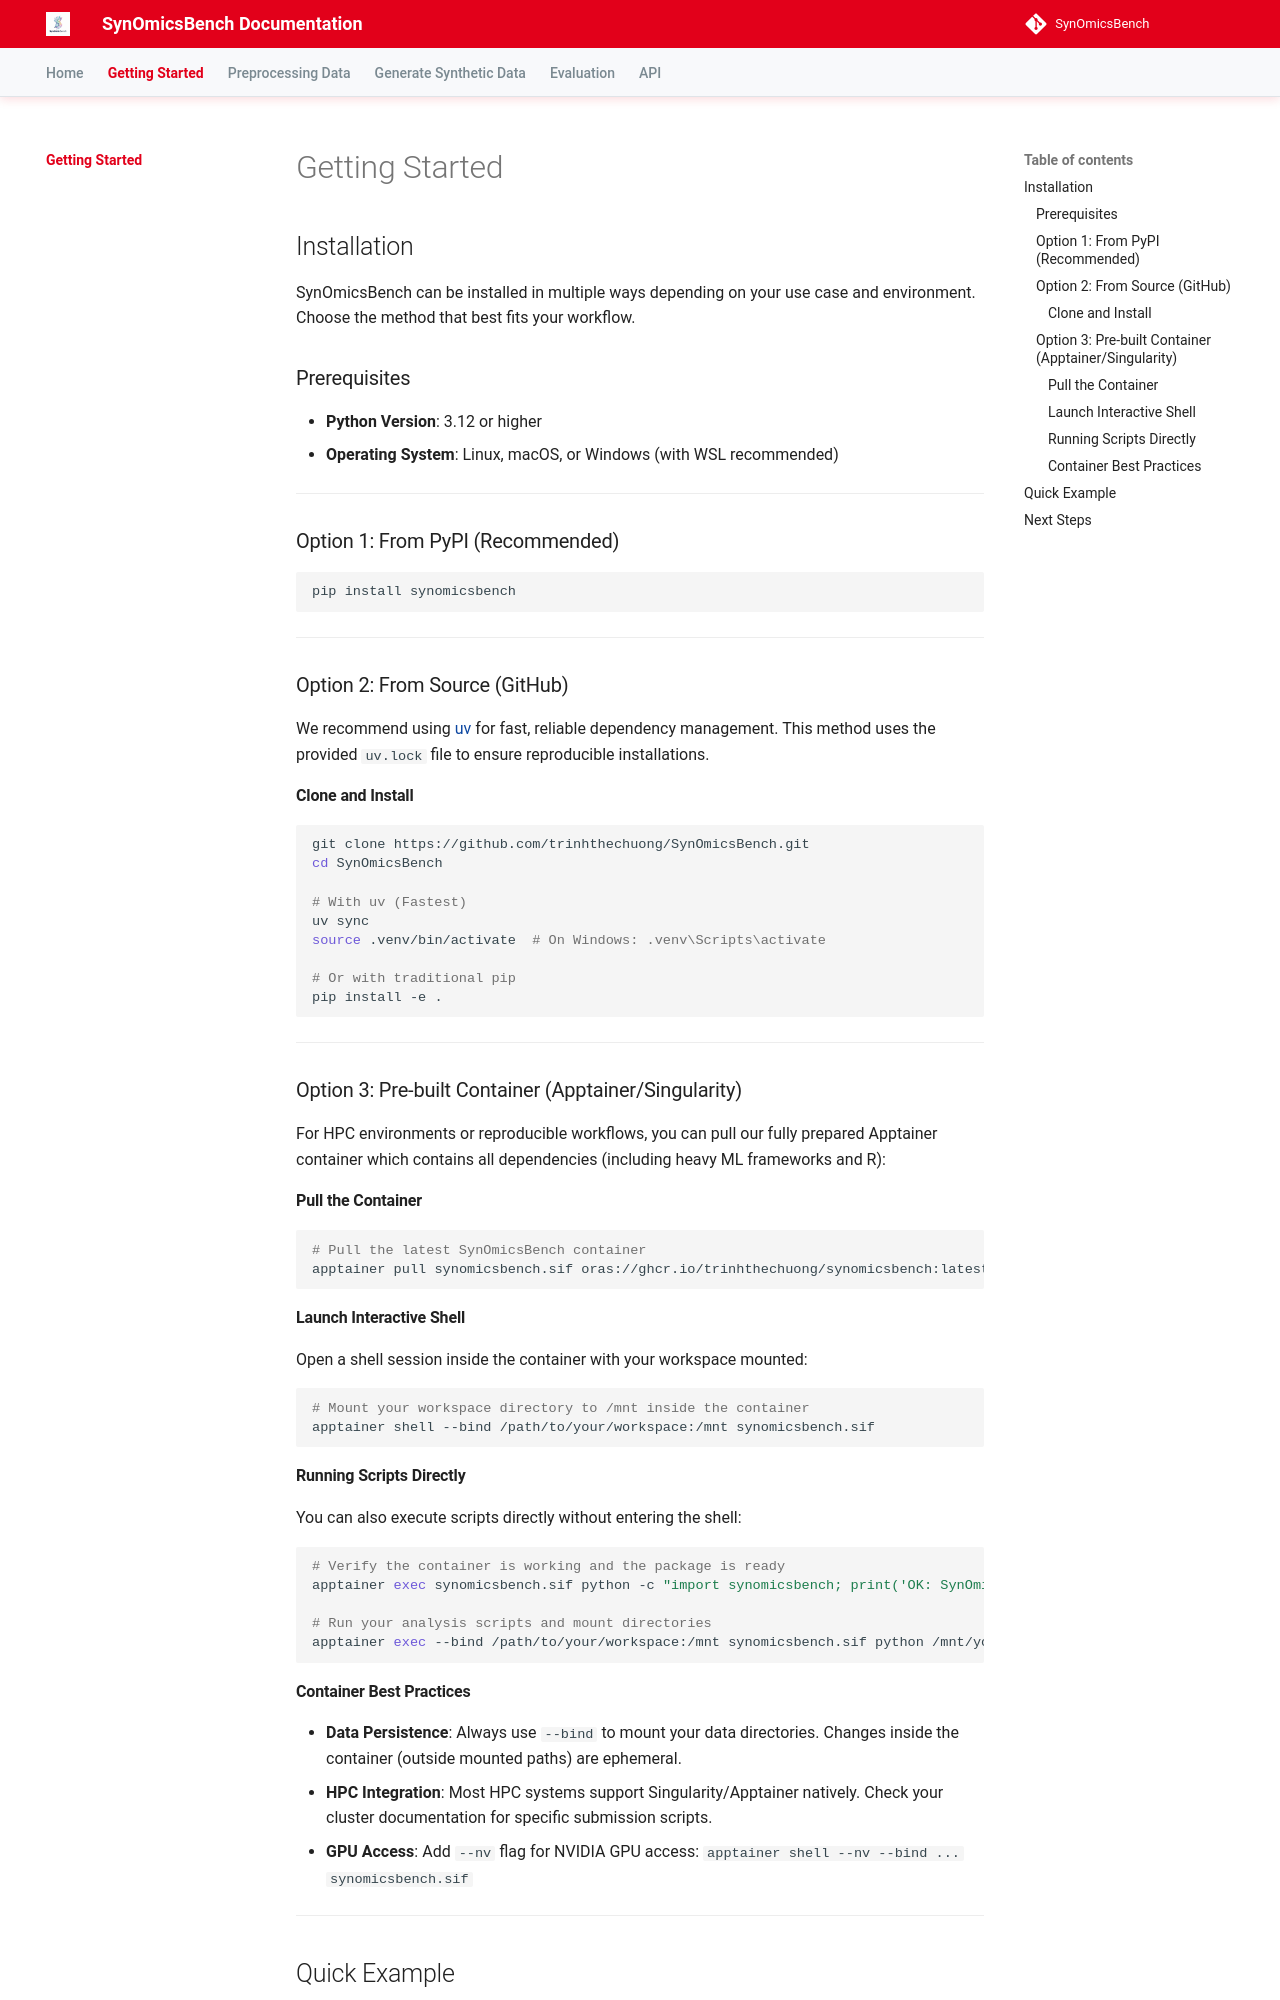

repository: trinhthechuong/SynOmicsBench · page: getting-started/index.html · generator: mkdocs

# Getting Started

## Installation

SynOmicsBench can be installed in multiple ways depending on your use case and environment. Choose the method that best fits your workflow.

### Prerequisites

- **Python Version**: 3.12 or higher
- **Operating System**: Linux, macOS, or Windows (with WSL recommended)

---

### Option 1: From PyPI (Recommended)

```bash
pip install synomicsbench
```

---

### Option 2: From Source (GitHub)

We recommend using [uv](https://docs.astral.sh/uv/) for fast, reliable dependency management. This method uses the provided `uv.lock` file to ensure reproducible installations.

#### Clone and Install

```bash
git clone https://github.com/trinhthechuong/SynOmicsBench.git
cd SynOmicsBench

# With uv (Fastest)
uv sync
source .venv/bin/activate  # On Windows: .venv\Scripts\activate

# Or with traditional pip
pip install -e .
```

---

### Option 3: Pre-built Container (Apptainer/Singularity)

For HPC environments or reproducible workflows, you can pull our fully prepared Apptainer container which contains all dependencies (including heavy ML frameworks and R):

#### Pull the Container

```bash
# Pull the latest SynOmicsBench container
apptainer pull synomicsbench.sif oras://ghcr.io/trinhthechuong/synomicsbench:latest
```

#### Launch Interactive Shell

Open a shell session inside the container with your workspace mounted:

```bash
# Mount your workspace directory to /mnt inside the container
apptainer shell --bind /path/to/your/workspace:/mnt synomicsbench.sif
```

#### Running Scripts Directly

You can also execute scripts directly without entering the shell:

```bash
# Verify the container is working and the package is ready
apptainer exec synomicsbench.sif python -c "import synomicsbench; print('OK: SynOmicsBench is ready!')"

# Run your analysis scripts and mount directories
apptainer exec --bind /path/to/your/workspace:/mnt synomicsbench.sif python /mnt/your_script.py
```

#### Container Best Practices

- **Data Persistence**: Always use `--bind` to mount your data directories. Changes inside the container (outside mounted paths) are ephemeral.
- **HPC Integration**: Most HPC systems support Singularity/Apptainer natively. Check your cluster documentation for specific submission scripts.
- **GPU Access**: Add `--nv` flag for NVIDIA GPU access: `apptainer shell --nv --bind ... synomicsbench.sif`

---
